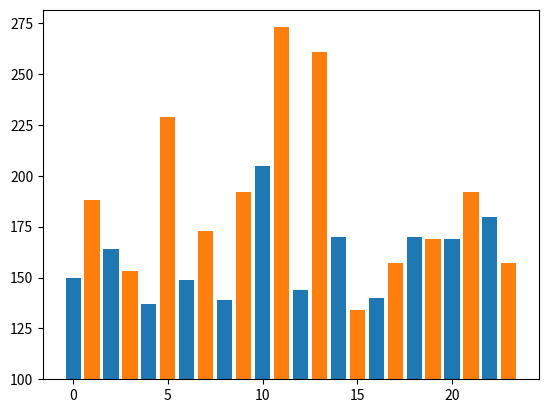

Recreate this plot in Python.
#import matplotlib.pyplot module
import matplotlib.pyplot as plt

#create a list of rainfall for Brussels and London
rainfall_brussels = [150, 164, 137, 149, 139, 205, 144, 170, 140, 170, 169, 180]
rainfall_london = [188, 153, 229, 173, 192, 273, 261, 134, 157, 169, 192, 157]

#assign the length of the list brussels to the variable x
#move each bar of london to the right by 1
x_brussels = [position * 2 for position in range(len(rainfall_brussels))]
x_london = [position + 1 for position in x_brussels]

#define the height of each bar and subtract 100, assuming there is no rainfall below 100
y_brussels = [length - 100 for length in rainfall_brussels]
y_london = [length - 100 for length in rainfall_london]

#plot the bar chart with value x, y, width, and bottom for each bar
brussels = plt.bar(x_brussels, y_brussels, 0.8, 100)
london = plt.bar(x_london, y_london, 0.8, 100)

#display the bar chart
plt.show()
